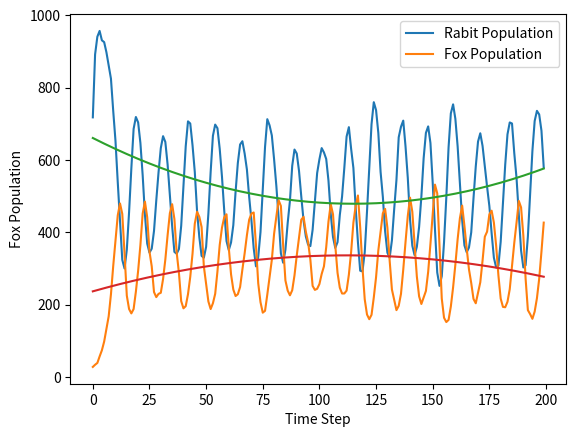

Write the Python code that produced this figure.
import random
import numpy as np
import matplotlib.pyplot as plt

# Global Variables
MAXRABBITPOP = 1000
CURRENTRABBITPOP = 500
CURRENTFOXPOP = 30

#CURRENTRABBITPOP = 50
#CURRENTFOXPOP = 300

def rabbitGrowth():
    """
    rabbitGrowth is called once at the beginning of each time step.
    It makes use of the global variables: CURRENTRABBITPOP and MAXRABBITPOP.
    The global variable CURRENTRABBITPOP is modified by this procedure.
    For each rabbit, based on the probabilities in the problem set write-up,
      a new rabbit may be born.
    Nothing is returned.
    """
    # you need this line for modifying global variables
    global CURRENTRABBITPOP

    # TO DO
    p_rabbit_reproduction = (1 - (CURRENTRABBITPOP/float(MAXRABBITPOP)))
    for rabbit in range(CURRENTRABBITPOP):
        if p_rabbit_reproduction > random.random():
            if CURRENTRABBITPOP < MAXRABBITPOP: #check to see max rabbit pop hasn't been exceeded
                CURRENTRABBITPOP += 1 #add rabbit

def foxGrowth():
    """
    foxGrowth is called once at the end of each time step.
    It makes use of the global variables: CURRENTFOXPOP and CURRENTRABBITPOP,
        and both may be modified by this procedure.
    Each fox, based on the probabilities in the problem statement, may eat
      one rabbit (but only if there are more than 10 rabbits).
    If it eats a rabbit, then with a 1/3 prob it gives birth to a new fox.
    If it does not eat a rabbit, then with a 1/10 prob it dies.
    Nothing is returned.
    """
    # you need these lines for modifying global variables
    global CURRENTRABBITPOP
    global CURRENTFOXPOP
    p_fox_eats_rabbits = (CURRENTRABBITPOP/float(MAXRABBITPOP))
    for fox in range(CURRENTFOXPOP):
        if p_fox_eats_rabbits > random.random() and CURRENTRABBITPOP > 10:
            CURRENTRABBITPOP -= 1 #sucessfully ate rabbit
            if 1.0/3.0 > random.random(): #will it reproduce?
                CURRENTFOXPOP += 1 #sucessfully gave birth
        else: #doesn't eat rabbit
            if 9.0/10.0 > random.random() and CURRENTFOXPOP > 10: #will it die?
                CURRENTFOXPOP -= 1 #it dies



def runSimulation(numSteps):
    """
    Runs the simulation for `numSteps` time steps.
    Returns a tuple of two lists: (rabbit_populations, fox_populations)
      where rabbit_populations is a record of the rabbit population at the
      END of each time step, and fox_populations is a record of the fox population
      at the END of each time step.
    Both lists should be `numSteps` items long.
    """
    rabbit_populations = []
    fox_populations = []
    for step in range(numSteps):
        if CURRENTFOXPOP < 10 or CURRENTRABBITPOP < 10:
            break
        rabbitGrowth()
        foxGrowth()
        rabbit_populations.append(CURRENTRABBITPOP)
        fox_populations.append(CURRENTFOXPOP)
    return (rabbit_populations, fox_populations)

#plot - make function
x = range(200)
y = runSimulation(200)
labels = ["Rabit Population", "Fox Population"]
for y_arr, label in zip(y, labels):
    plt.plot(x, y_arr, label=label)
plt.xlabel("Time Step")
plt.ylabel("Population")
plt.legend()
plt.show()


RP = y[0] #rabit population
FP = y[1] #fox population

#Fit polynomial lines of deg 2 Rabits
coeffRabbit = np.polyfit(range(len(RP)), RP, 2)
plt.plot(np.polyval(coeffRabbit, range(len(RP))))
plt.xlabel("Time Step")
plt.ylabel("Rabit Population")
plt.show()

#Fit polynomial lines of deg 2 Foxes
coeffFox = np.polyfit(range(len(FP)), FP, 2)
plt.plot(np.polyval(coeffFox, range(len(FP))))
plt.xlabel("Time Step")
plt.ylabel("Fox Population")
plt.show()

#Make function for bestfitlines